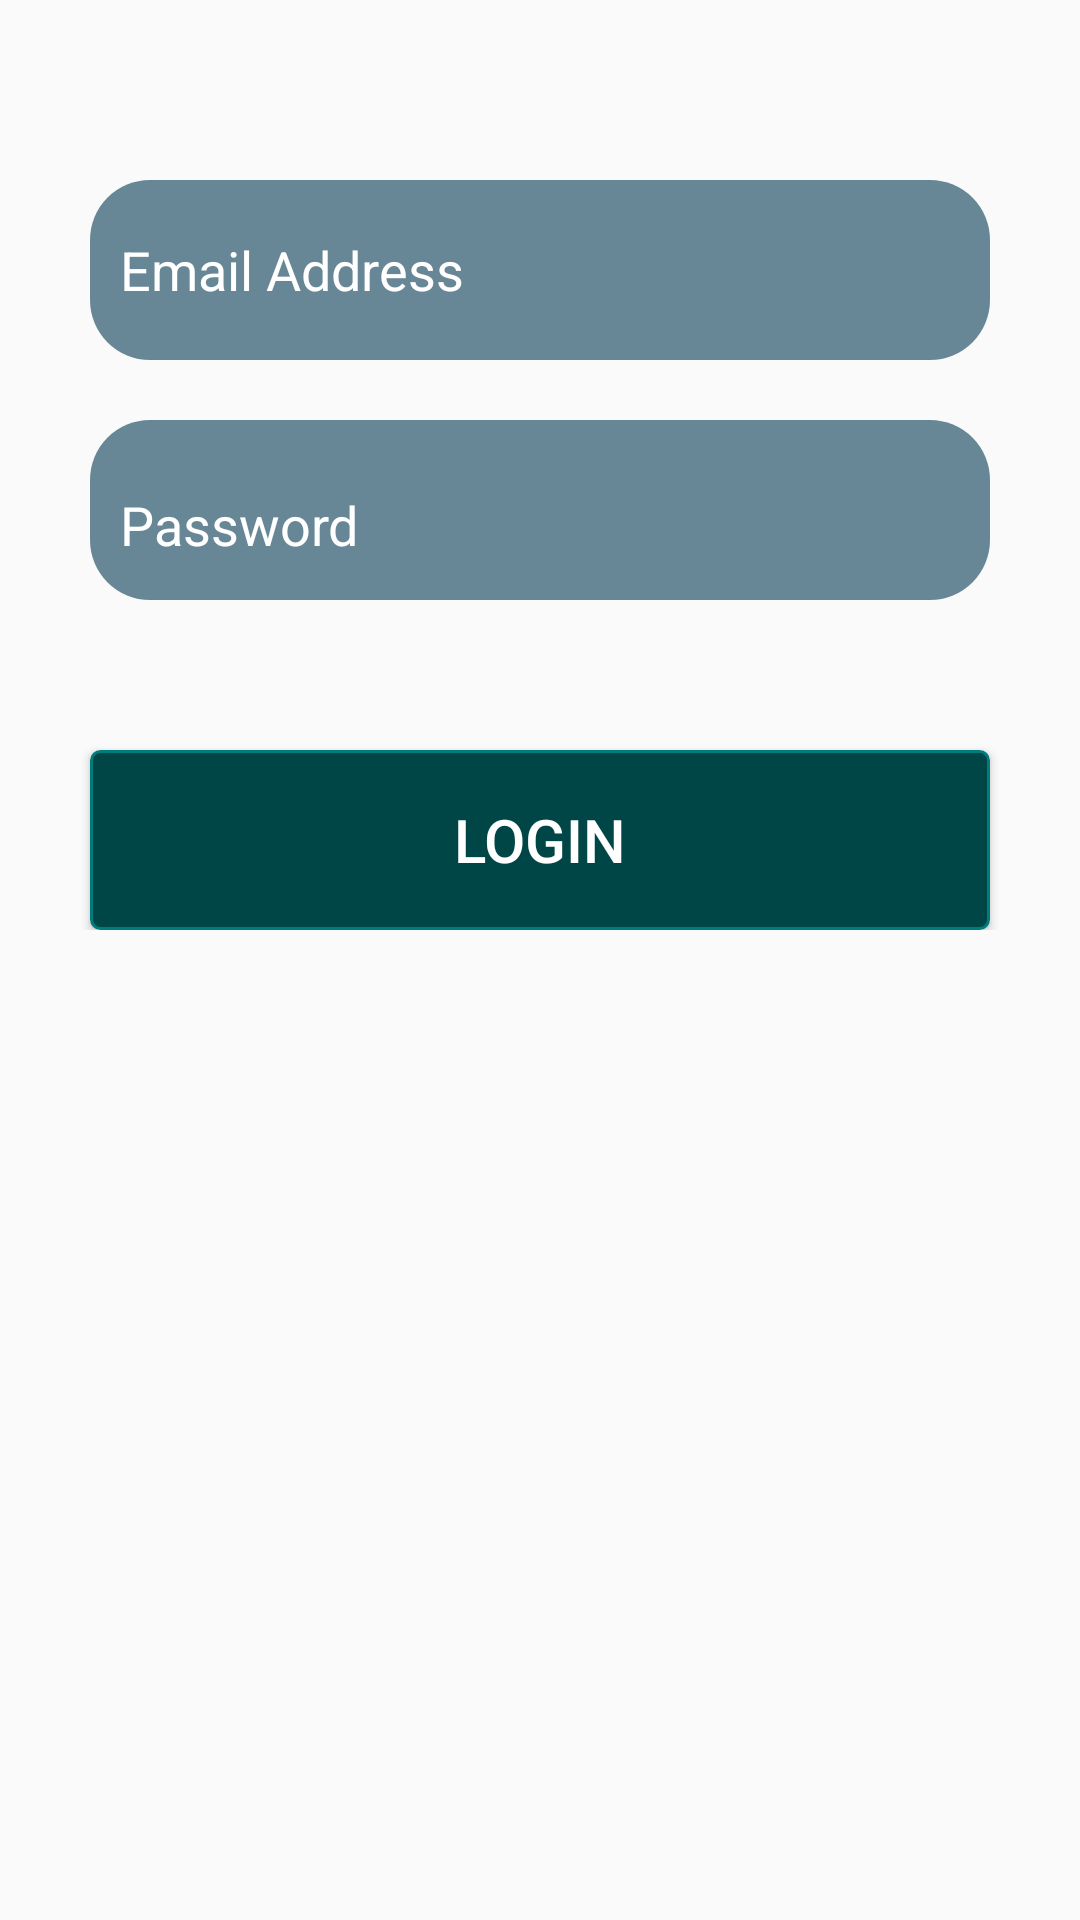

The Android layout XML behind this screen, and the referenced resources:
<!-- AndroidManifest.xml: application theme AppTheme -->
<!-- res/layout/activity_login.xml -->
<RelativeLayout xmlns:android="http://schemas.android.com/apk/res/android"
    xmlns:tools="http://schemas.android.com/tools" android:layout_width="fill_parent"
    android:layout_height="fill_parent" android:paddingLeft="@dimen/activity_horizontal_margin"
    android:paddingRight="@dimen/activity_horizontal_margin"
    android:paddingBottom="@dimen/activity_vertical_margin"
    tools:context="omabralimited.voterapp.LoginActivity"
    android:id="@+id/main_layout">



    <LinearLayout
        android:orientation="vertical"
        android:layout_width="fill_parent"
        android:layout_height="wrap_content"
        android:layout_centerHorizontal="true"
        android:layout_alignParentTop="true"
        android:layout_marginTop="30dp">

        <LinearLayout
            android:orientation="vertical"
            android:layout_width="fill_parent"
            android:layout_height="wrap_content"
            android:id="@+id/textFieldHolder"
            android:weightSum="1">

            <EditText
                android:layout_width="300dp"
                android:layout_height="60dp"
                android:inputType="textEmailAddress"
                android:ems="10"
                android:id="@+id/etUserName"
                android:background="@drawable/login_layout"
                android:hint="Email Address"
                android:textColorHint="@color/white"
                android:textColor="@color/white"
                android:layout_marginTop="30dp"
                android:layout_weight="0.38"
                android:layout_gravity="center" />

        </LinearLayout>

        <LinearLayout
            android:orientation="vertical"
            android:layout_width="fill_parent"
            android:layout_height="wrap_content"
            android:id="@+id/checkboxHolder"
            android:paddingTop="20dp">

            <EditText
                android:layout_width="300dp"
                android:layout_height="60dp"
                android:inputType="textPassword"
                android:ems="10"
                android:background="@drawable/login_layout"
                android:id="@+id/etPassword"
                android:textColorHint="@color/white"
                android:hint="Password"
                android:drawablePadding="5dp"
                android:paddingTop="20dp"
                android:textColor="@color/white"
                android:layout_gravity="center" />

        </LinearLayout>

        <LinearLayout
            android:orientation="vertical"
            android:layout_width="fill_parent"
            android:layout_height="fill_parent"
            android:id="@+id/loginButtonHolder"
            android:paddingTop="20dp">

            <Button
                android:layout_width="300dp"
                android:layout_height="60dp"
                android:id="@+id/ibLogin"
                android:scaleType="fitXY"
                android:text="Login"
                android:background="@drawable/custom_login_btn"
                android:textColor="@color/white"
                android:textSize="20dp"
                android:layout_gravity="center"
                android:layout_marginTop="30dp" />
        </LinearLayout>

        <LinearLayout
            android:orientation="horizontal"
            android:layout_width="fill_parent"
            android:layout_height="fill_parent"
            android:id="@+id/forgotPasswordHolder"
            android:paddingTop="10dp">

        </LinearLayout>



    </LinearLayout>


</RelativeLayout>
<!-- resources referenced by this layout -->
<resources>
  <color name="white">#ffffff</color>
  <!-- drawable login_layout (drawable) -->
  <?xml version="1.0" encoding="UTF-8"?>
  <shape xmlns:android="http://schemas.android.com/apk/res/android" android:shape="rectangle">
      <corners android:radius="20dp"/>
      <padding android:left="10dp" android:right="10dp" android:top="10dp" android:bottom="10dp"/>
      <solid android:color="#688796"/>
  </shape>
  <style name="AppTheme" parent="Theme.AppCompat.Light.DarkActionBar">
          
          <item name="android:actionBarStyle">@style/MyActionBar</item>
          <item name="android:actionMenuTextColor">@color/app_yellow</item>
          <item name="android:windowActionBarOverlay">true</item>
          
          <item name="actionBarStyle">@style/MyActionBar</item>
          <item name="actionMenuTextColor">@color/app_yellow</item>
      </style>
  <color name="button_pressed_blue_1">#004345</color>
  <color name="button_pressed_blue_2">#00d5d5</color>
  <color name="button_pressed_blue_stroke">#00b9b9</color>
  <color name="button_focused_blue_1">#002f2f</color>
  <color name="button_focused_blue_2">#00b2b2</color>
  <color name="button_focused_blue_stroke">#00adad</color>
  <color name="app_blue">#004646</color>
  <color name="button_blue_stroke">#007c7c</color>
  <style name="MyActionBar" parent="@style/Widget.AppCompat.Light.ActionBar">
  
          <item name="android:titleTextStyle">@style/MyActionBarTitleText</item>
          <item name="android:actionBarTabTextStyle">@style/MyActionBarTabText</item>
          <item name="android:actionBarTabStyle">@style/MyTabStyle</item>
          <item name="android:background">@drawable/actionbar</item>
          
          <item name="titleTextStyle">@style/MyActionBarTitleText</item>
          <item name="actionBarTabTextStyle">@style/MyActionBarTabText</item>
          <item name="actionBarTabStyle">@style/MyTabStyle</item>
      </style>
  <color name="app_yellow">#feac00</color>
  <style name="MyActionBarTitleText" parent="@style/TextAppearance.AppCompat.Widget.ActionBar.Title">
          <item name="android:textColor">@color/app_yellow</item>
          
      </style>
  <style name="MyActionBarTabText" parent="@style/Widget.AppCompat.ActionBar.TabText">
          <item name="android:textColor">@color/app_blue</item>
          
      </style>
  <style name="MyTabStyle" parent="Widget.AppCompat.Light.ActionBar.TabView">
          <item name="background">@android:color/transparent</item>
          <item name="android:background">@android:color/transparent</item>
  
      </style>
</resources>
